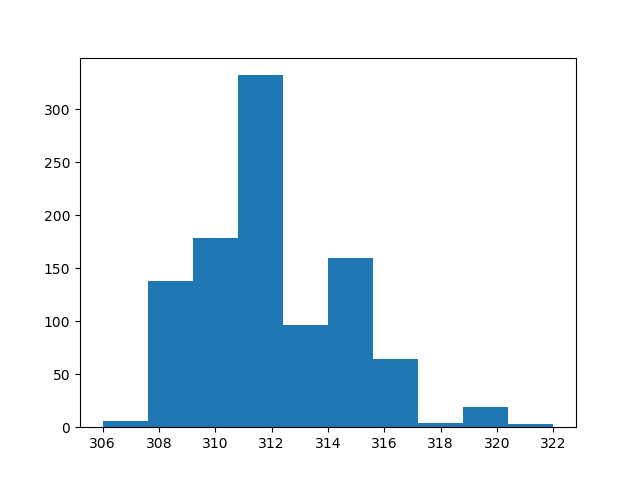

The file beside this chart, header and first rows:
count, value
0, 314
1, 309
2, 313
3, 312
4, 310
5, 310
6, 313
7, 315
8, 313
9, 310
10, 307
11, 312
12, 310
13, 311
14, 310
15, 314
16, 314
17, 313
18, 309
19, 308
20, 317
21, 308
22, 311
23, 310
24, 314
25, 312
26, 314
27, 313
28, 308
29, 312
30, 312
31, 313
32, 311
33, 314
34, 315
35, 312
36, 313
37, 307
38, 312
39, 311
40, 311
41, 311
42, 311
43, 316
44, 312
45, 313
46, 310
47, 312
48, 313
49, 309
50, 312
51, 314
52, 317
53, 309
54, 313
55, 317
56, 315
57, 314
58, 310
59, 310
... 940 more rows
